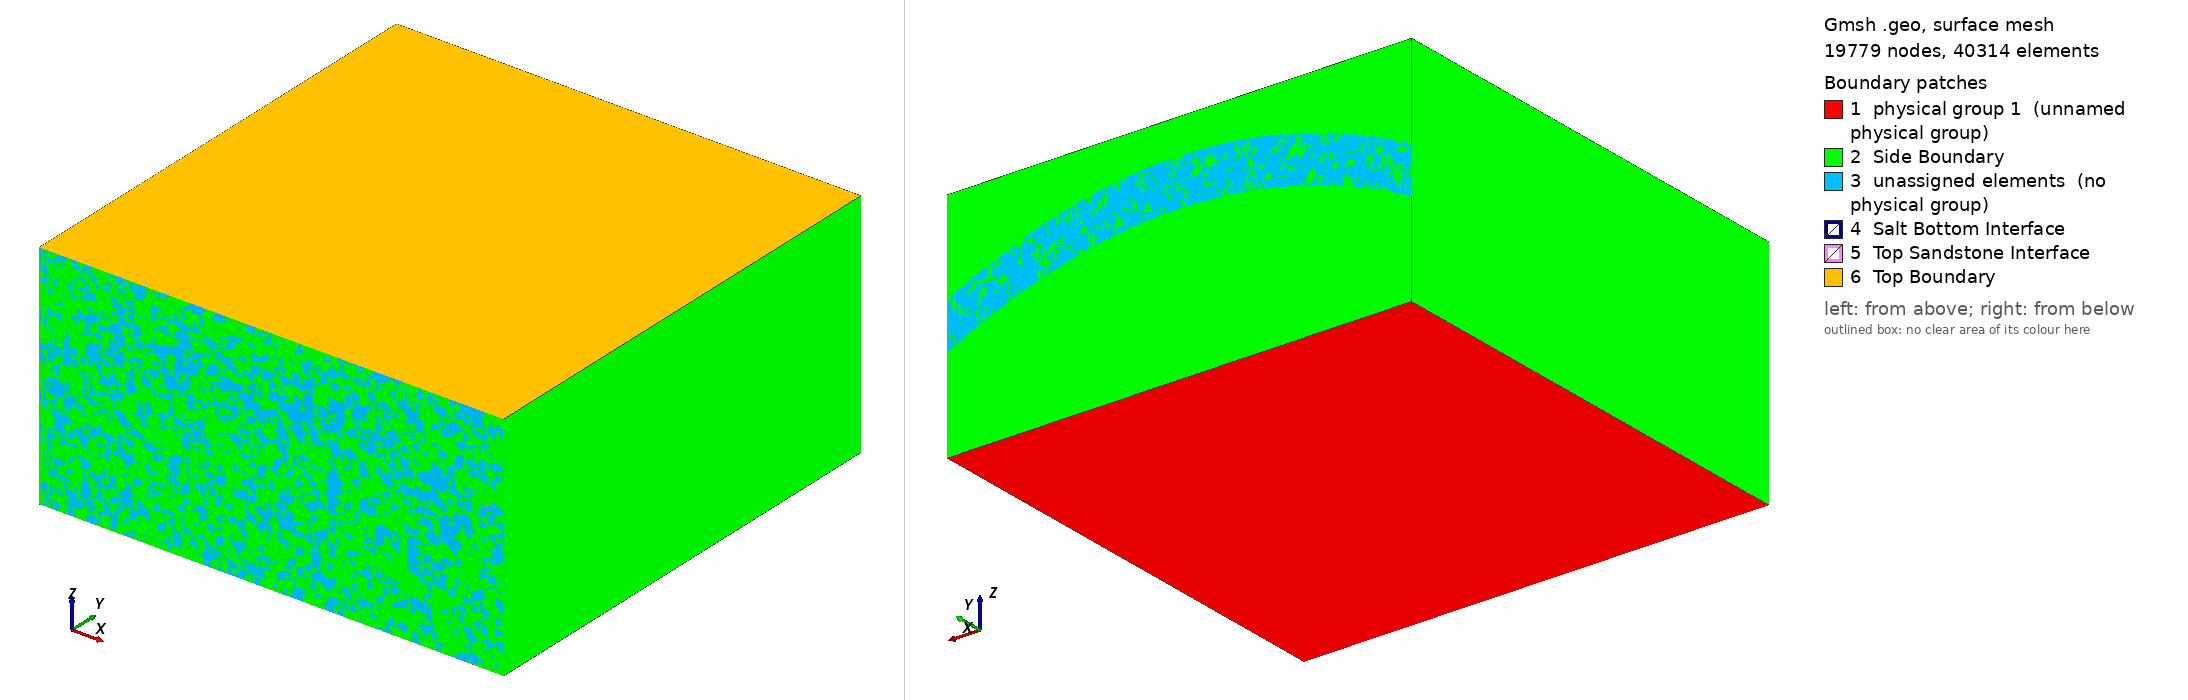

Gmsh geometry script, surface-meshed: 19779 nodes, 40314 surface elements. Boundary patches (legend numbers): 1 physical group 1 (unnamed physical group), 2 Side Boundary, 3 unassigned elements (no physical group), 4 Salt Bottom Interface, 5 Top Sandstone Interface, 6 Top Boundary. Left view from above one corner, right view from below the opposite corner. Legend entries are the model's physical surfaces; 'unassigned elements' are surfaces in no physical group. The drawing asked Gmsh for element sizes between 1% and 20% of the model's largest extent; the script's own settings can give other sizes.

=== AnticlineMesh (copy).geo (drawn) ===
// Gmsh project created on Sun Mar  3 15:46:55 2019
SetFactory("OpenCASCADE");

h = 2.0; // Element scale factor >> 1 is coarse
x = 100.0; 
y = 100.0;
saltthickness = 10.0; // Thickness of the salt unit
sandstonethickness = 20.0; // Thickness of each sandstone unit 


// Points
// Base of Domain

Point(1) = {0,0,-(2*sandstonethickness+saltthickness),h};
Point(2) = {x,0,-(2*sandstonethickness+saltthickness),h};
Point(3) = {x,y,-(2*sandstonethickness+saltthickness),h};
Point(4) = {0,y,-(2*sandstonethickness+saltthickness),h};

// Lines

Line(1) = {1, 2};
Line(2) = {2, 3};
Line(3) = {3, 4};
Line(4) = {4, 1};

// Line Loops: Used to help define surfaces, these connect lines
Line Loop(1) = {1, 2, 3, 4};

// Plane Surfaces: Define actual surfaces based on Line Loops
Plane Surface(1) = {1};

Physical Surface(1) = {1}; // Bottom Boundary

// Top of Bottom Sandstone Unit

Point(5) = {0,0,-(sandstonethickness+saltthickness),h};
Point(6) = {x,0,-(sandstonethickness+saltthickness),h};
Point(7) = {x,y,-(sandstonethickness+saltthickness),h};
Point(8) = {0,y,-(sandstonethickness+saltthickness),h};

// Lines

Line(5) = {1, 5};
Line(6) = {2, 6};
Line(7) = {3, 7};
Line(8) = {4, 8};

// Bottom of Anticline

Point(9) = {0.2*x,0,-(sandstonethickness),h};
Point(10) = {0.5*x,0,-(sandstonethickness-saltthickness),h};
Point(11) = {0.8*x,0,-(sandstonethickness),h};


Point(12) = {0.2*x,y,-(sandstonethickness),h};
Point(13) = {0.5*x,y,-(sandstonethickness-saltthickness),h};
Point(14) = {0.8*x,y,-(sandstonethickness),h};

//+
Bezier(9) = {5, 9, 10, 11, 6};
//+
Bezier(10) = {7, 14, 13, 12, 8};
//+
Line(11) = {8, 5};
//+
Line(12) = {6, 7};
//+
Curve Loop(2) = {10, -8, -3, 7};
//+
Plane Surface(2) = {2};
//+
Curve Loop(3) = {8, 11, -5, -4};
//+
Plane Surface(3) = {3};
//+
Curve Loop(4) = {9, -6, -1, 5};
//+
Plane Surface(4) = {4};
//+
Curve Loop(5) = {6, 12, -7, -2};
//+
Plane Surface(5) = {5};
//+
Curve Loop(6) = {9, 12, 10, 11};
//+
Surface(6) = {6};
//+
Surface Loop(1) = {6, 4, 5, 2, 3, 1};
//+
Volume(1) = {1};
//+
Physical Surface("Salt Bottom Interface", 2) = {6};
//+
Physical Volume("Bottom Sandstone Volume", 6) = {1};
//+
Point(15) = {0,0,-(sandstonethickness),h};
//+
Point(16) = {0.2*x,0,-(sandstonethickness-saltthickness),h};
//+
Point(17) = {0.5*x,0,-(sandstonethickness-2*saltthickness),h};
//+
Point(18) = {0.8*x,0,-(sandstonethickness-saltthickness),h};
//+
Point(19) = {x,0,-(sandstonethickness),h};
//+
Bezier(13) = {15,16,17,18,19};
//+
Point(20) = {0,y,-(sandstonethickness),h};
//+
Point(21) = {0.2*x,y,-(sandstonethickness-saltthickness),h};
//+
Point(22) = {0.5*x,y,-(sandstonethickness-2*saltthickness),h};
//+
Point(23) = {0.8*x,y,-(sandstonethickness-saltthickness),h};
//+
Point(24) = {x,y,-(sandstonethickness),h};
//+
Bezier(14) = {20,21,22,23,24};
//+
Line(15) = {20, 15};
//+
Line(16) = {20, 8};
//+
Line(17) = {15, 5};
//+
Line(18) = {19, 24};
//+
Line(19) = {7, 24};
//+
Line(20) = {6, 19};
//+
Curve Loop(8) = {19, -14, 16, -10};
//+
Plane Surface(7) = {8};
//+
Curve Loop(9) = {11, -17, -15, 16};
//+
Plane Surface(8) = {9};
//+
Curve Loop(10) = {13, -20, -9, -17};
//+
Plane Surface(9) = {10};
//+
Curve Loop(11) = {20, 18, -19, -12};
//+
Plane Surface(10) = {11};
//+
Curve Loop(12) = {18, -14, 15, 13};
//+
Surface(11) = {12};
//+
Physical Surface("Top Sandstone Interface", 3) = {11};
//+
Surface Loop(2) = {11, 10, 9, 8, 7, 6};
//+
Curve Loop(14) = {10, -16, 14, -19};
//+
Surface(12) = {14};
//+
Curve Loop(16) = {13, -20, -9, -17};
//+
Surface(13) = {16};
//+
Surface Loop(3) = {11, 10, 8, 6, 7, 9};
//+
Volume(2) = {3};
//+
Physical Volume("Salt Volume", 7) = {2};

Point(25) = {0,0,0,h};
Point(26) = {x,0,0,h};
Point(27) = {x,y,0,h};
Point(28) = {0,y,0,h};
//+
Line(21) = {15, 25};
//+
Line(22) = {26, 19};
//+
Line(23) = {24, 27};
//+
Line(24) = {28, 20};
//+
Line(25) = {28, 27};
//+
Line(26) = {27, 26};
//+
Line(27) = {26, 25};
//+
Line(28) = {28, 25};
//+
Curve Loop(18) = {28, -27, -26, -25};
//+
Plane Surface(14) = {18};
//+
Physical Surface("Top Boundary", 4) = {14};
//+
Curve Loop(19) = {21, -27, 22, -13};
//+
Plane Surface(15) = {19};
//+
Curve Loop(20) = {28, -21, -15, -24};
//+
Plane Surface(16) = {20};
//+
Curve Loop(21) = {24, 14, 23, -25};
//+
Plane Surface(17) = {21};
//+
Curve Loop(22) = {23, 26, 22, 18};
//+
Plane Surface(18) = {22};
//+
Surface Loop(4) = {15, 16, 14, 18, 17, 11};
//+
Volume(3) = {4};
//+
Physical Volume("Top Sandstone Volume", 8) = {3};
//+
Curve Loop(23) = {21, -27, 22, -20, -6, -1, 5, -17};
//+
Curve Loop(24) = {21, -27, 22, -20, -6, -1, 5, -17};
//+
Plane Surface(19) = {24};
//+
Physical Surface("Side Boundary", 5) = {19, 5, 10, 18, 2, 7, 17, 16, 8, 3};
